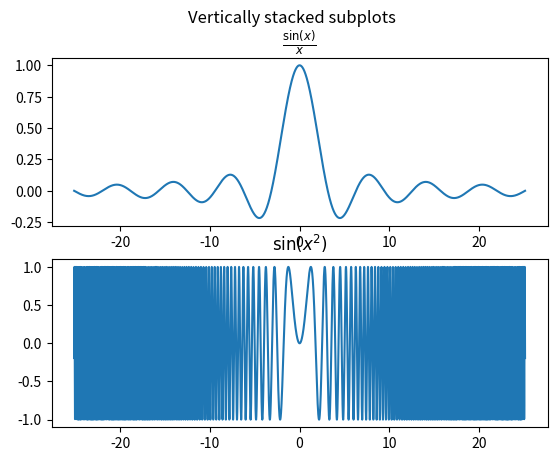

This chart was generated by the following Python code:
import numpy as np
import matplotlib.pyplot as plt

x = np.linspace(-8*np.pi, 8*np.pi, 10000)
y1 = np.sin(x) / x
y2 = np.sin(x ** 2)

#plt.plot(x, y)
#plt.title()

fig, axs = plt.subplots(2)
fig.suptitle('Vertically stacked subplots')
axs[0].plot(x, y1)
axs[0].set_title(r'$\frac{\sin(x)}{x}$')
axs[1].plot(x, y2)
axs[1].set_title(r'$\sin(x^2)$')
plt.show()
